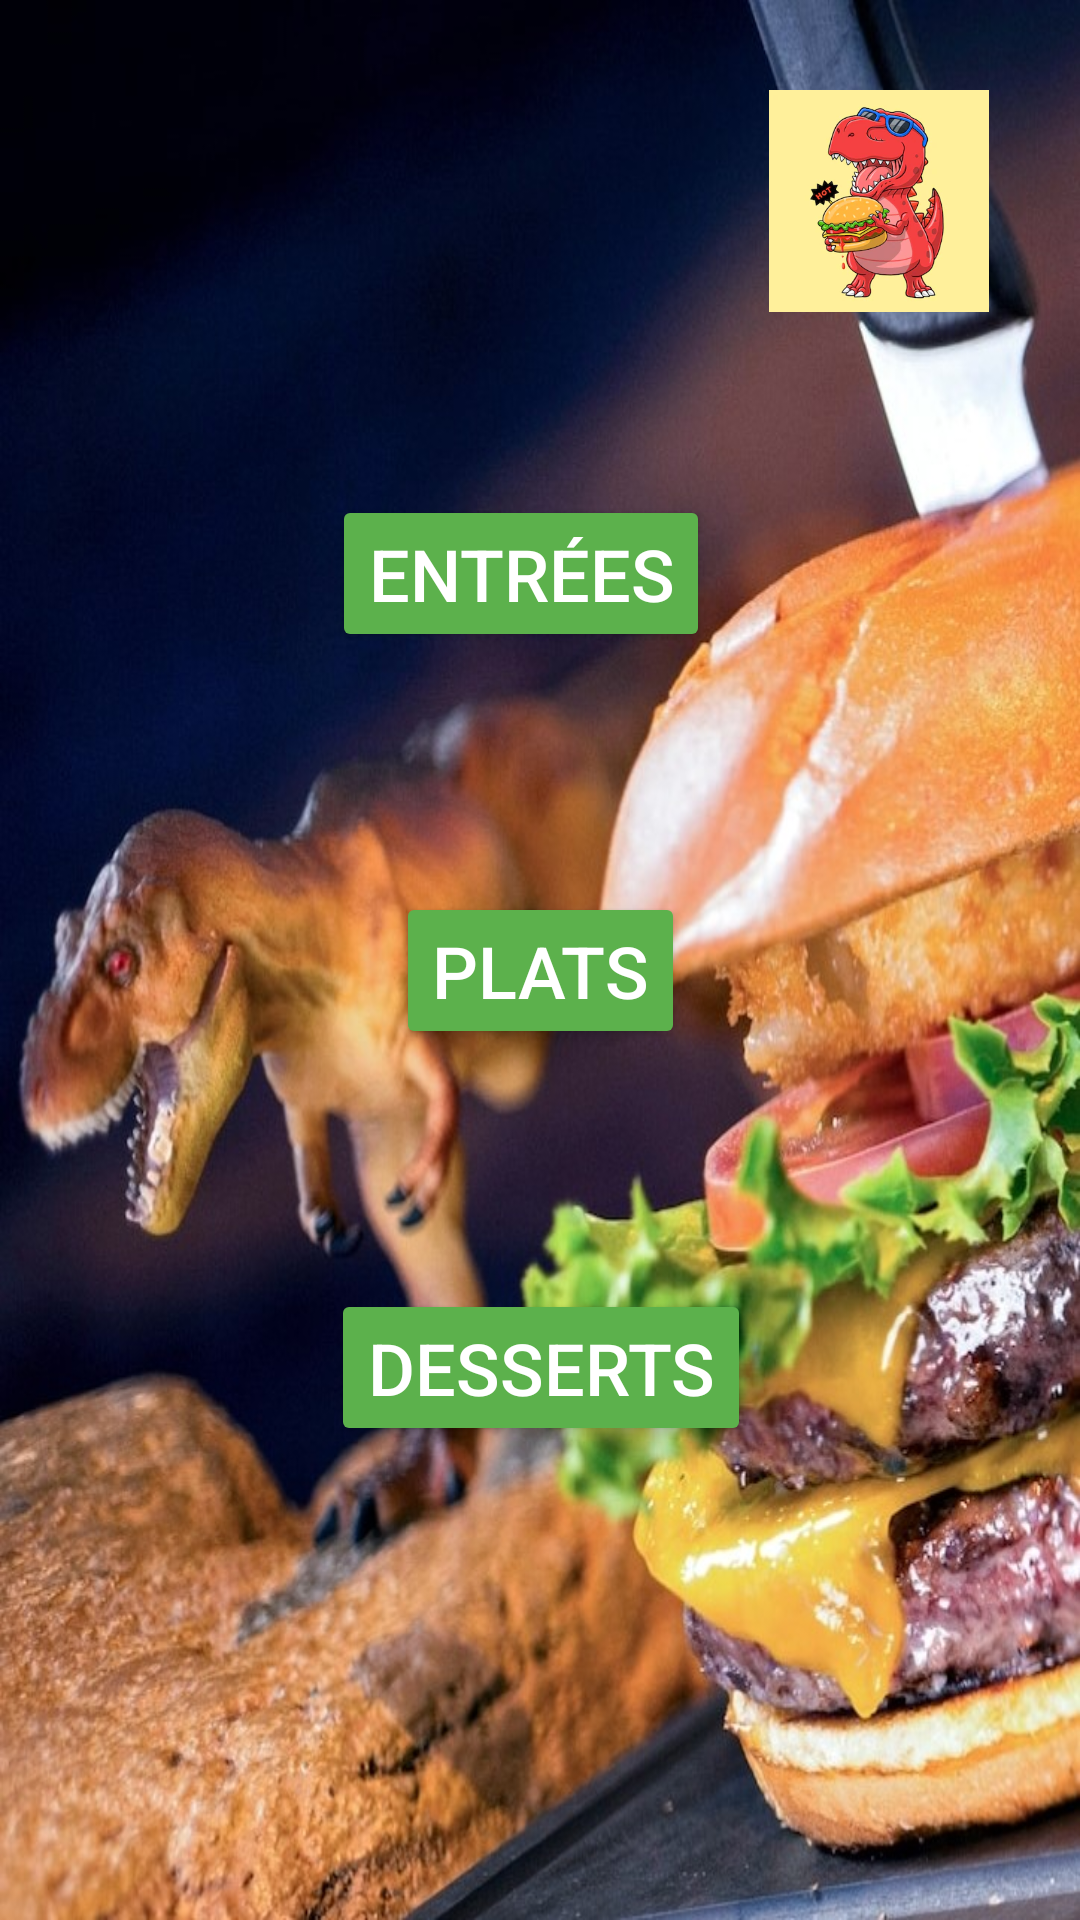

Android layout source for this screen:
<!-- AndroidManifest.xml: application theme Theme.AndroidERestaurant -->
<!-- res/layout/activity_home.xml -->
<?xml version="1.0" encoding="utf-8"?>
<androidx.constraintlayout.widget.ConstraintLayout xmlns:android="http://schemas.android.com/apk/res/android"
    xmlns:app="http://schemas.android.com/apk/res-auto"
    xmlns:tools="http://schemas.android.com/tools"
    android:layout_width="match_parent"
    android:layout_height="match_parent"
    android:background="@drawable/fond2__2_"
    tools:context=".HomeActivity">

    <Button
        android:id="@+id/appetizersbtn"
        android:layout_width="wrap_content"
        android:layout_height="wrap_content"
        android:layout_marginTop="60dp"
        android:backgroundTint="#5CB14C"
        android:text="@string/home_starters"
        android:textColor="@color/white"
        android:textSize="24sp"
        app:cornerRadius="@null"
        app:iconTint="@color/button_color"
        app:layout_constraintEnd_toEndOf="parent"
        app:layout_constraintHorizontal_bias="0.473"
        app:layout_constraintStart_toStartOf="parent"
        app:layout_constraintTop_toBottomOf="@+id/appTitle"
        app:strokeColor="@color/teal_200" />

    <Button
        android:id="@+id/maindishbtn"
        android:layout_width="wrap_content"
        android:layout_height="wrap_content"
        android:layout_marginTop="80dp"
        android:backgroundTint="#5CB14C"
        android:text="@string/home_dish"
        android:textColor="@color/white"
        android:textSize="24sp"
        app:iconTint="@color/button_color"
        app:layout_constraintEnd_toEndOf="parent"
        app:layout_constraintStart_toStartOf="parent"
        app:layout_constraintTop_toBottomOf="@+id/appetizersbtn"
        app:strokeColor="@color/teal_700" />

    <Button
        android:id="@+id/dessertbtn"
        android:layout_width="wrap_content"
        android:layout_height="wrap_content"
        android:layout_marginTop="80dp"
        android:backgroundTint="#5CB14C"
        android:text="@string/home_dessert"
        android:textColor="@color/white"
        android:textSize="24sp"
        app:layout_constraintEnd_toEndOf="parent"
        app:layout_constraintHorizontal_bias="0.502"
        app:layout_constraintStart_toStartOf="parent"
        app:layout_constraintTop_toBottomOf="@+id/maindishbtn"
        app:strokeColor="@color/main2" />

    <ImageView
        android:id="@+id/appImage"
        android:layout_width="86dp"
        android:layout_height="74dp"
        android:layout_marginEnd="24dp"
        app:layout_constraintBottom_toBottomOf="parent"
        app:layout_constraintEnd_toEndOf="parent"
        app:layout_constraintTop_toTopOf="parent"
        app:layout_constraintVertical_bias="0.053"
        app:srcCompat="@drawable/logo" />

    <ImageView
        android:id="@+id/appTitle"
        android:layout_width="299dp"
        android:layout_height="75dp"
        app:layout_constraintBottom_toBottomOf="parent"
        app:layout_constraintEnd_toEndOf="parent"
        app:layout_constraintHorizontal_bias="0.142"
        app:layout_constraintStart_toStartOf="parent"
        app:layout_constraintTop_toTopOf="parent"
        app:layout_constraintVertical_bias="0.053"
        app:srcCompat="@drawable/titrelogo" />

</androidx.constraintlayout.widget.ConstraintLayout>
<!-- resources referenced by this layout -->
<resources>
  <color name="button_color">#2C7A2F</color>
  <color name="main2">#5CB14C</color>
  <color name="teal_200">#FF03DAC5</color>
  <color name="teal_700">#FF018786</color>
  <color name="white">#FFFFFFFF</color>
  <!-- drawable fond2__2_: jpg bitmap (drawable, 179474 bytes) -->
  <!-- drawable logo: png bitmap (drawable, 397057 bytes) -->
  <string name="home_dessert">Desserts</string>
  <string name="home_dish">Plats</string>
  <string name="home_starters">Entrées</string>
  <style name="Theme.AndroidERestaurant" parent="Theme.MaterialComponents.DayNight.DarkActionBar">
          
          <item name="colorPrimary">@color/main2</item>
          <item name="colorPrimaryVariant">@color/main2</item>
          <item name="colorOnPrimary">@color/white</item>
          
          <item name="colorSecondary">@color/main2</item>
          <item name="colorSecondaryVariant">@color/main2</item>
          <item name="colorOnSecondary">@color/main2</item>
          
          <item name="android:statusBarColor" tools:targetApi="l">?attr/colorPrimaryVariant</item>
          
      </style>
</resources>
